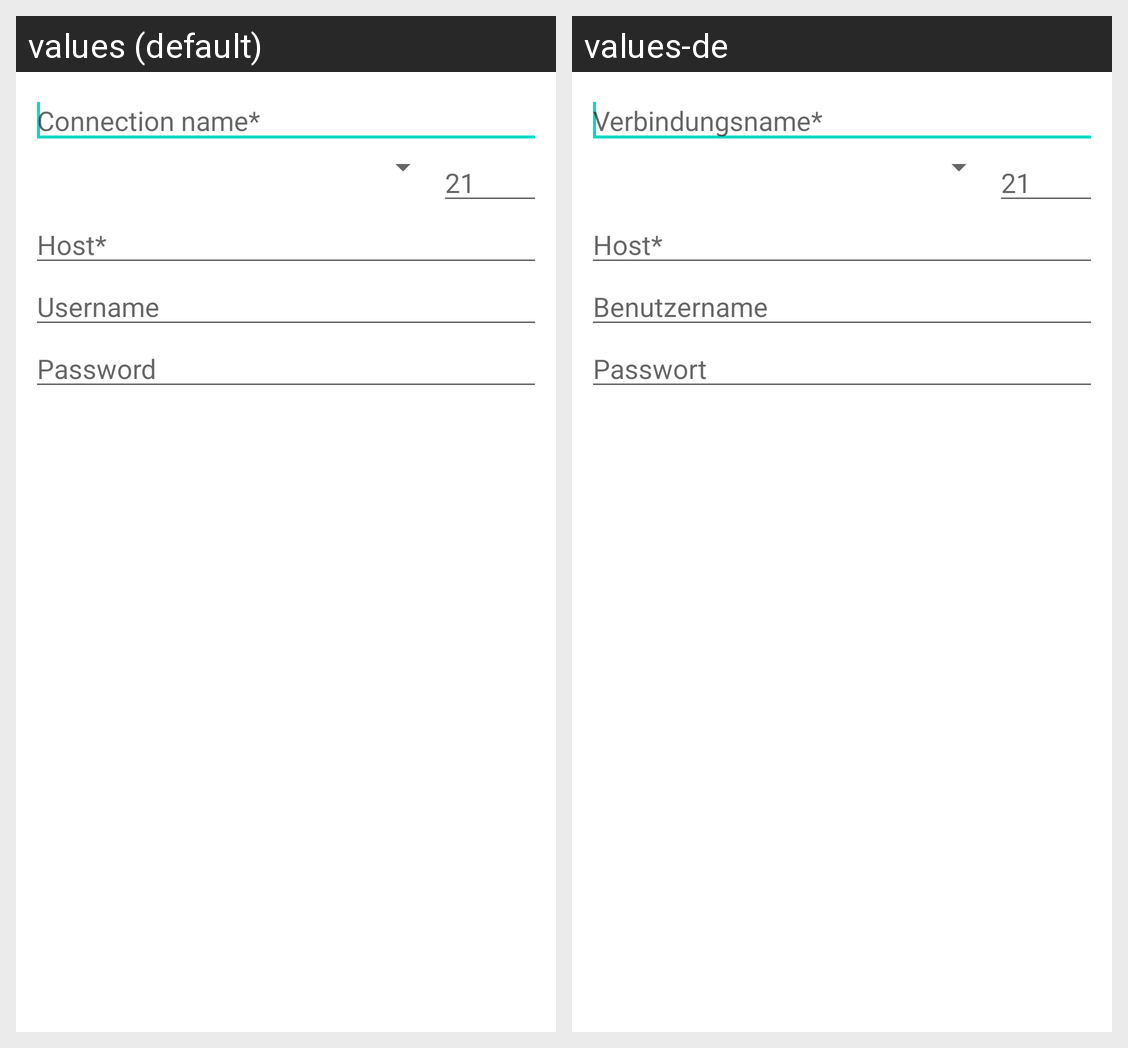

Translations of the strings shown on this Android screen, per locale in the grid:
Android screen res/layout/add_connection_dialog.xml rendered under 2 locales, left to right: values (default), values-de. Device: Nexus 5 (rendered at 1080×1920; each locale shown at half size, 540×960, under a caption strip naming it); theme Theme.MaterialComponents.DayNight.NoActionBar.
Strings drawn on this screen, with the default value and each locale's value (text and hints the layout hard-codes, and strings that could not be matched under every locale, appear in the picture but are not listed):

add_conn_conn_name
  values: Connection name*
  values-de: Verbindungsname*

add_conn_username
  values: Username
  values-de: Benutzername

add_conn_password
  values: Password
  values-de: Passwort
